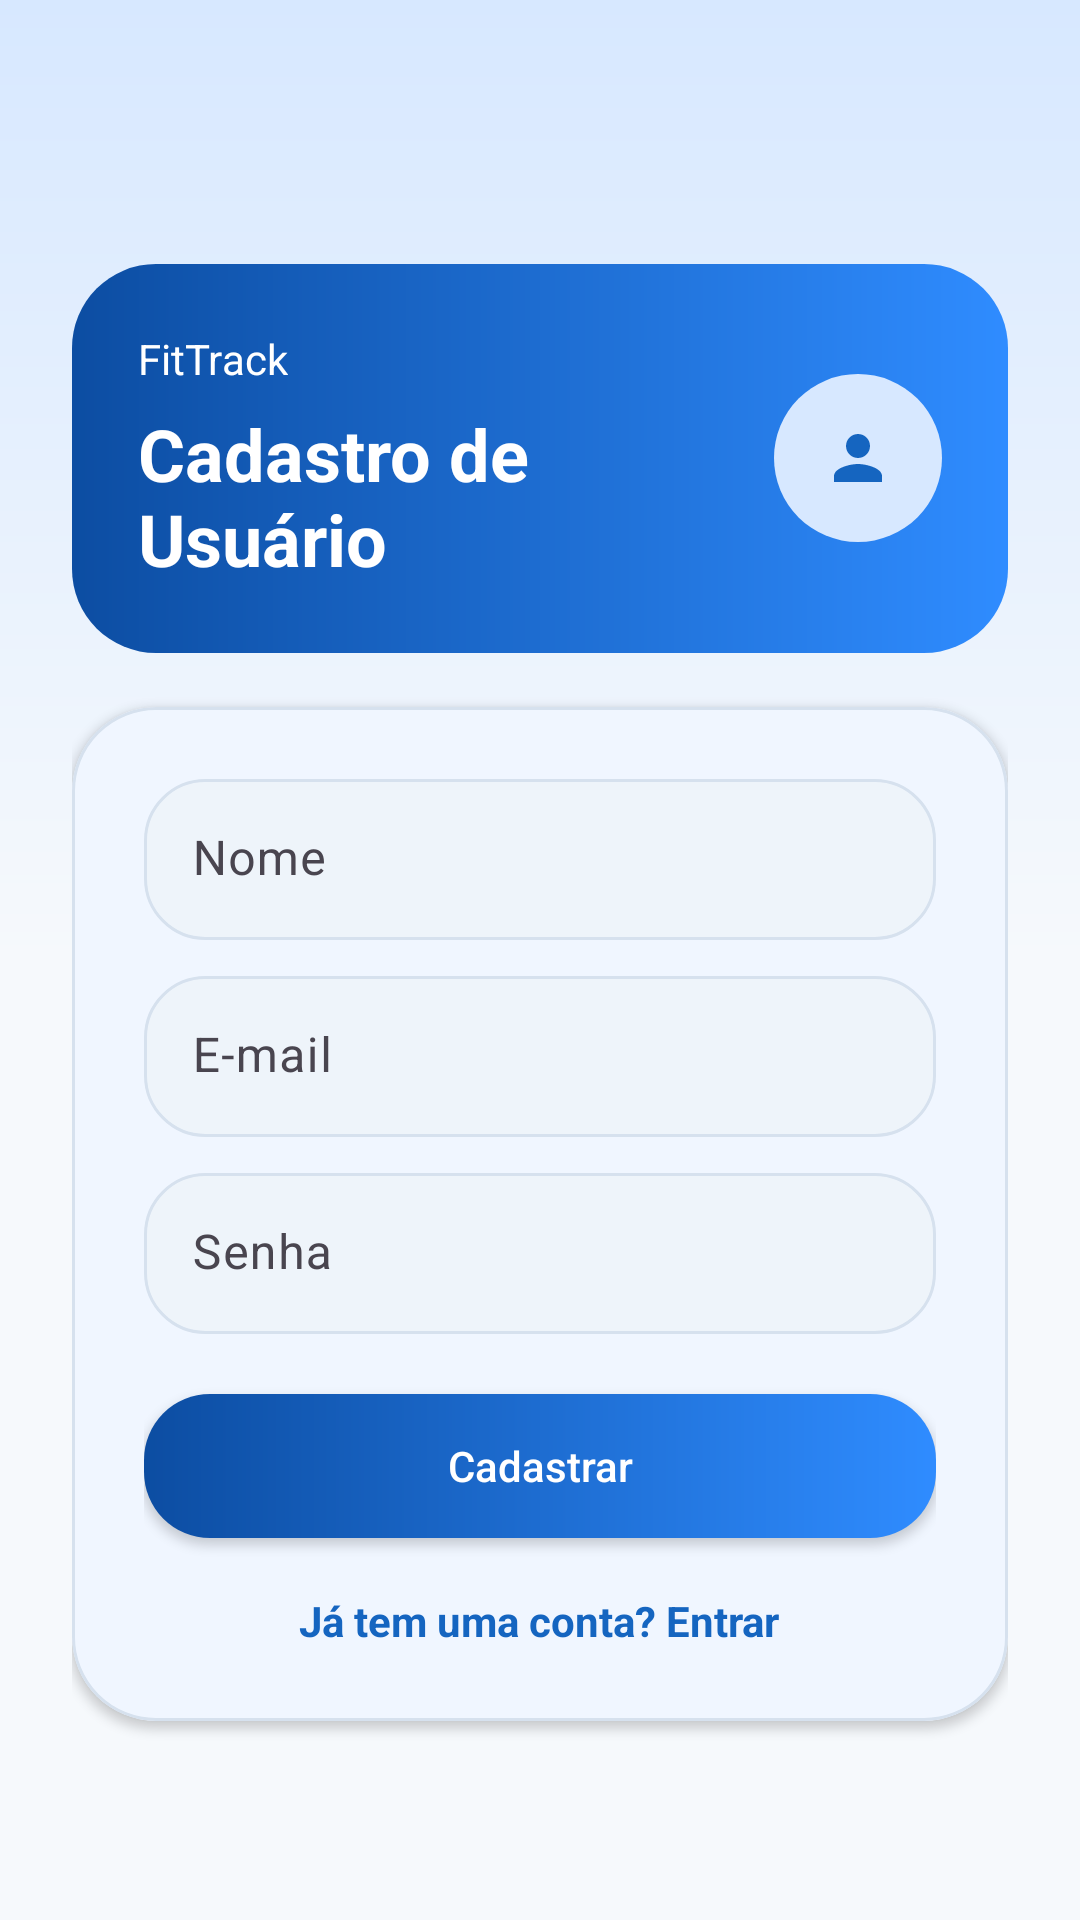

Layout XML and referenced resources for this Android screen:
<!-- AndroidManifest.xml: application theme Theme.FitTrack -->
<!-- res/layout/activity_cadastro_usuario.xml -->
<?xml version="1.0" encoding="utf-8"?>
<LinearLayout xmlns:android="http://schemas.android.com/apk/res/android"
    xmlns:app="http://schemas.android.com/apk/res-auto"
    android:layout_width="match_parent"
    android:layout_height="match_parent"
    android:background="@drawable/bg_screen"
    android:orientation="vertical">

    <com.google.android.material.appbar.MaterialToolbar
        android:id="@+id/toolbarCadastroUsuario"
        android:layout_width="match_parent"
        android:layout_height="wrap_content"
        android:backgroundTint="@android:color/transparent"
        android:elevation="0dp"
        android:navigationIcon="@android:drawable/ic_media_previous"
        android:title="@string/cadastro_usuario"
        android:titleTextColor="@color/gray_title" />

    <ScrollView
        android:layout_width="match_parent"
        android:layout_height="match_parent"
        android:fillViewport="true">

        <LinearLayout
            android:layout_width="match_parent"
            android:layout_height="wrap_content"
            android:orientation="vertical"
            android:padding="24dp">

            <LinearLayout
                android:layout_width="match_parent"
                android:layout_height="wrap_content"
                android:layout_marginBottom="18dp"
                android:background="@drawable/bg_hero_panel"
                android:gravity="center_vertical"
                android:orientation="horizontal"
                android:padding="22dp">

                <LinearLayout
                    android:layout_width="0dp"
                    android:layout_height="wrap_content"
                    android:layout_weight="1"
                    android:orientation="vertical">

                    <TextView
                        android:layout_width="wrap_content"
                        android:layout_height="wrap_content"
                        android:text="@string/app_name"
                        android:textColor="@color/white"
                        android:textSize="14sp" />

                    <TextView
                        android:layout_width="wrap_content"
                        android:layout_height="wrap_content"
                        android:layout_marginTop="6dp"
                        android:text="@string/cadastro_usuario"
                        android:textColor="@color/white"
                        android:textSize="24sp"
                        android:textStyle="bold" />
                </LinearLayout>

                <FrameLayout
                    android:layout_width="56dp"
                    android:layout_height="56dp"
                    android:background="@drawable/bg_icon_circle"
                    android:foregroundGravity="center">

                    <ImageView
                        android:layout_width="24dp"
                        android:layout_height="24dp"
                        android:layout_gravity="center"
                        android:contentDescription="@string/cadastro_usuario"
                        android:src="@drawable/ic_person"
                        app:tint="@color/blue_primary_dark" />
                </FrameLayout>
            </LinearLayout>

            <com.google.android.material.card.MaterialCardView
                android:layout_width="match_parent"
                android:layout_height="wrap_content"
                app:cardBackgroundColor="@color/gray_surface"
                app:cardCornerRadius="28dp"
                app:cardElevation="2dp"
                app:strokeColor="@color/gray_border"
                app:strokeWidth="1dp">

                <LinearLayout
                    android:layout_width="match_parent"
                    android:layout_height="wrap_content"
                    android:orientation="vertical"
                    android:padding="24dp">

                    <com.google.android.material.textfield.TextInputLayout
                        android:layout_width="match_parent"
                        android:layout_height="wrap_content"
                        app:boxBackgroundColor="@android:color/transparent"
                        app:boxBackgroundMode="filled"
                        app:boxStrokeWidth="0dp">

                        <com.google.android.material.textfield.TextInputEditText
                            android:id="@+id/edtNomeCadastro"
                            android:layout_width="match_parent"
                            android:layout_height="wrap_content"
                            android:background="@drawable/bg_input"
                            android:hint="@string/nome"
                            android:padding="16dp"
                            android:textColor="@color/gray_title"
                            android:textColorHint="@color/gray_text" />
                    </com.google.android.material.textfield.TextInputLayout>

                    <com.google.android.material.textfield.TextInputLayout
                        android:layout_width="match_parent"
                        android:layout_height="wrap_content"
                        android:layout_marginTop="12dp"
                        app:boxBackgroundColor="@android:color/transparent"
                        app:boxBackgroundMode="filled"
                        app:boxStrokeWidth="0dp">

                        <com.google.android.material.textfield.TextInputEditText
                            android:id="@+id/edtEmailCadastro"
                            android:layout_width="match_parent"
                            android:layout_height="wrap_content"
                            android:background="@drawable/bg_input"
                            android:hint="@string/email"
                            android:inputType="textEmailAddress"
                            android:padding="16dp"
                            android:textColor="@color/gray_title"
                            android:textColorHint="@color/gray_text" />
                    </com.google.android.material.textfield.TextInputLayout>

                    <com.google.android.material.textfield.TextInputLayout
                        android:layout_width="match_parent"
                        android:layout_height="wrap_content"
                        android:layout_marginTop="12dp"
                        app:boxBackgroundColor="@android:color/transparent"
                        app:boxBackgroundMode="filled"
                        app:boxStrokeWidth="0dp">

                        <com.google.android.material.textfield.TextInputEditText
                            android:id="@+id/edtSenhaCadastro"
                            android:layout_width="match_parent"
                            android:layout_height="wrap_content"
                            android:background="@drawable/bg_input"
                            android:hint="@string/senha"
                            android:inputType="textPassword"
                            android:padding="16dp"
                            android:textColor="@color/gray_title"
                            android:textColorHint="@color/gray_text" />
                    </com.google.android.material.textfield.TextInputLayout>

                    <Button
                        android:id="@+id/btnCadastrarUsuario"
                        android:layout_width="match_parent"
                        android:layout_height="wrap_content"
                        android:layout_marginTop="20dp"
                        android:background="@drawable/bg_primary_button"
                        android:paddingVertical="14dp"
                        android:text="@string/cadastrar"
                        android:textAllCaps="false"
                        android:textColor="@color/white" />

                    <TextView
                        android:id="@+id/txtIrLogin"
                        android:layout_width="wrap_content"
                        android:layout_height="wrap_content"
                        android:layout_gravity="center_horizontal"
                        android:layout_marginTop="18dp"
                        android:text="@string/ja_tem_conta"
                        android:textColor="@color/blue_primary_dark"
                        android:textSize="14sp"
                        android:textStyle="bold" />
                </LinearLayout>
            </com.google.android.material.card.MaterialCardView>
        </LinearLayout>
    </ScrollView>
</LinearLayout>
<!-- resources referenced by this layout -->
<resources>
  <color name="blue_primary_dark">#1565C0</color>
  <color name="gray_border">#D6E1EE</color>
  <color name="gray_surface">#FFFFFF</color>
  <color name="gray_text">#61758A</color>
  <color name="gray_title">#16324F</color>
  <color name="white">#FFFFFF</color>
  <!-- drawable bg_hero_panel (drawable) -->
  <?xml version="1.0" encoding="utf-8"?>
  <shape xmlns:android="http://schemas.android.com/apk/res/android">
      <gradient
          android:angle="0"
          android:endColor="@color/blue_primary"
          android:startColor="@color/blue_deep" />
      <corners android:radius="28dp" />
  </shape>
  <!-- drawable bg_icon_circle (drawable) -->
  <?xml version="1.0" encoding="utf-8"?>
  <shape xmlns:android="http://schemas.android.com/apk/res/android">
      <solid android:color="@color/blue_tint" />
      <corners android:radius="40dp" />
  </shape>
  <!-- drawable bg_input (drawable) -->
  <?xml version="1.0" encoding="utf-8"?>
  <shape xmlns:android="http://schemas.android.com/apk/res/android">
      <solid android:color="@color/gray_surface_alt" />
      <corners android:radius="20dp" />
      <stroke
          android:width="1dp"
          android:color="@color/gray_border" />
  </shape>
  <!-- drawable bg_primary_button (drawable) -->
  <?xml version="1.0" encoding="utf-8"?>
  <shape xmlns:android="http://schemas.android.com/apk/res/android">
      <gradient
          android:angle="0"
          android:endColor="@color/blue_primary"
          android:startColor="@color/blue_deep" />
      <corners android:radius="22dp" />
  </shape>
  <!-- drawable bg_screen (drawable) -->
  <?xml version="1.0" encoding="utf-8"?>
  <shape xmlns:android="http://schemas.android.com/apk/res/android">
      <gradient
          android:angle="270"
          android:centerColor="@color/gray_background"
          android:endColor="@color/gray_background"
          android:startColor="@color/blue_tint" />
  </shape>
  <!-- drawable ic_person (drawable) -->
  <vector xmlns:android="http://schemas.android.com/apk/res/android"
      android:width="24dp"
      android:height="24dp"
      android:viewportWidth="24"
      android:viewportHeight="24">
      <path
          android:fillColor="@color/blue_primary_dark"
          android:pathData="M12,12c2.21,0 4,-1.79 4,-4s-1.79,-4 -4,-4 -4,1.79 -4,4 1.79,4 4,4zM12,14c-2.67,0 -8,1.34 -8,4v2h16v-2c0,-2.66 -5.33,-4 -8,-4z" />
  </vector>
  <string name="app_name">FitTrack</string>
  <string name="cadastrar">Cadastrar</string>
  <string name="cadastro_usuario">Cadastro de Usuário</string>
  <string name="email">E-mail</string>
  <string name="ja_tem_conta">Já tem uma conta? Entrar</string>
  <string name="nome">Nome</string>
  <string name="senha">Senha</string>
  <style name="Theme.FitTrack" parent="Base.Theme.FitTrack" />
  <color name="blue_primary">#2F8CFF</color>
  <color name="blue_deep">#0C4DA2</color>
  <color name="blue_tint">#D7E8FF</color>
  <color name="gray_surface_alt">#EEF4FA</color>
  <color name="gray_background">#F6F9FC</color>
  <style name="Base.Theme.FitTrack" parent="Theme.Material3.Light.NoActionBar">
          <item name="colorPrimary">@color/blue_primary</item>
          <item name="colorOnPrimary">@color/white</item>
          <item name="colorPrimaryContainer">@color/blue_soft</item>
          <item name="colorOnPrimaryContainer">@color/gray_title</item>
          <item name="android:colorBackground">@color/gray_background</item>
          <item name="colorSurface">@color/gray_surface</item>
          <item name="colorOnSurface">@color/gray_title</item>
          <item name="android:statusBarColor">@android:color/transparent</item>
          <item name="android:windowLightStatusBar">true</item>
      </style>
  <color name="blue_soft">#EAF4FF</color>
</resources>
